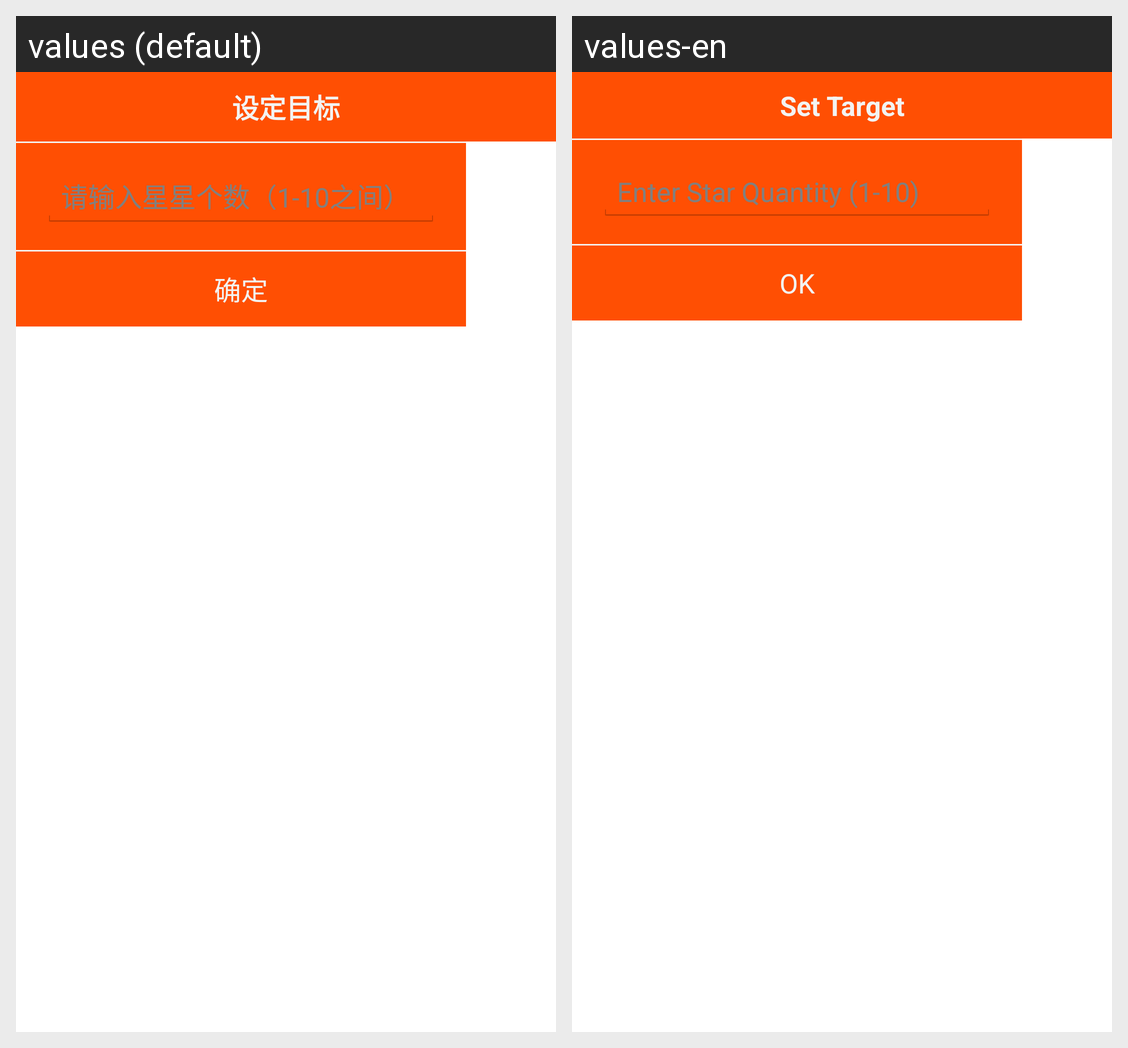

The same Android screen rendered under two of its app's locales, left to right. List the strings drawn on it with the default value and each locale's translation.
Android screen res/layout/dialog_set_reward_goal.xml rendered under 2 locales, left to right: values (default), values-en. Device: Nexus 5 (rendered at 1080×1920; each locale shown at half size, 540×960, under a caption strip naming it); theme android:Theme.Holo.Light.NoActionBar.
Strings drawn on this screen, with the default value and each locale's value (text and hints the layout hard-codes, and strings that could not be matched under every locale, appear in the picture but are not listed):

setgoal
  values: 设定目标
  values-en: Set Target

editstart
  values: 请输入星星个数（1-10之间）
  values-en: Enter Star Quantity (1-10)

sure
  values: 确定
  values-en: OK
